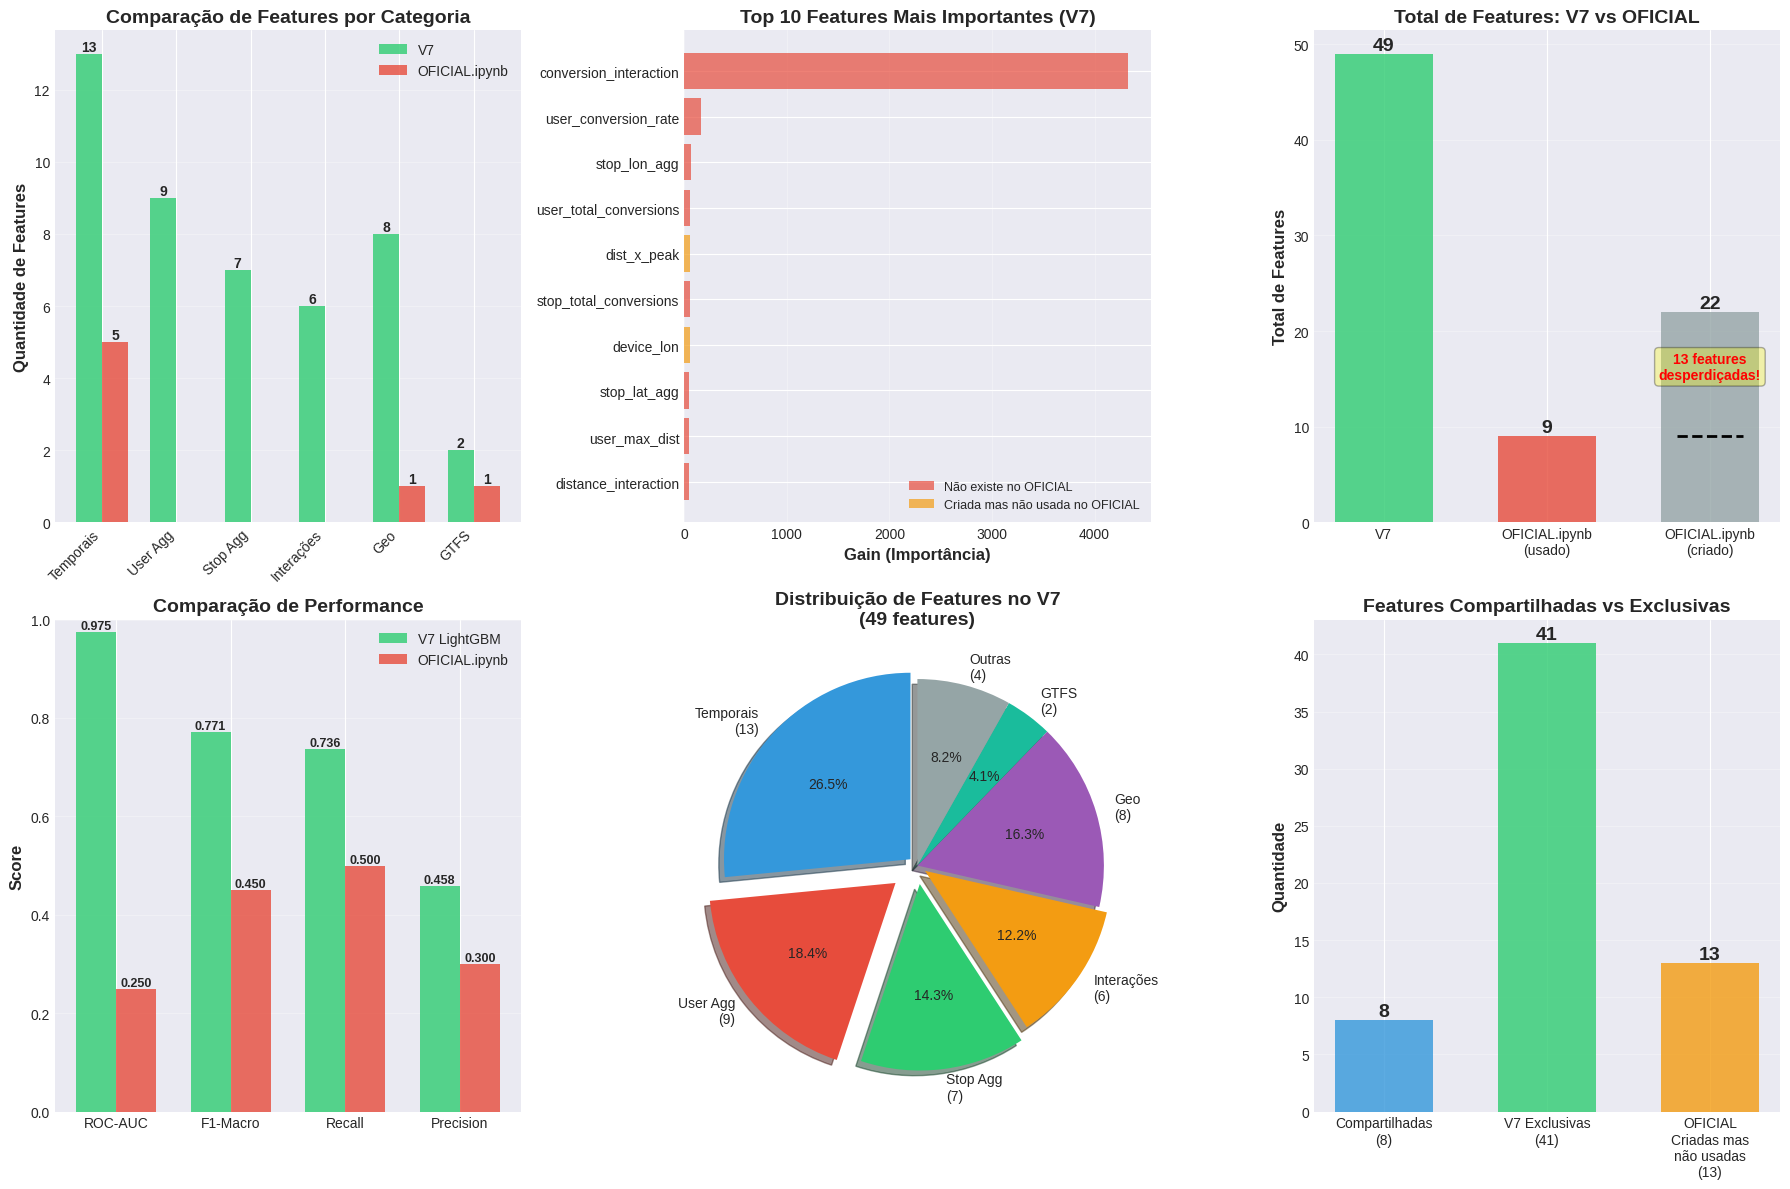

The matplotlib source for this figure: (Note: this script raises an exception after producing the figure.)
"""
Visualização da Comparação de Features: V7 vs OFICIAL.ipynb
"""

import matplotlib.pyplot as plt
import numpy as np
import seaborn as sns

# Configuração
plt.style.use('seaborn-v0_8-darkgrid')
sns.set_palette("husl")
fig = plt.figure(figsize=(18, 12))

# ===========================================================================
# 1. COMPARAÇÃO DE QUANTIDADE DE FEATURES
# ===========================================================================
ax1 = plt.subplot(2, 3, 1)

categories = ['Temporais', 'User Agg', 'Stop Agg', 'Interações', 'Geo', 'GTFS']
v7_counts = [13, 9, 7, 6, 8, 2]
oficial_counts = [5, 0, 0, 0, 1, 1]

x = np.arange(len(categories))
width = 0.35

bars1 = ax1.bar(x - width/2, v7_counts, width, label='V7', alpha=0.8, color='#2ecc71')
bars2 = ax1.bar(x + width/2, oficial_counts, width, label='OFICIAL.ipynb', alpha=0.8, color='#e74c3c')

ax1.set_ylabel('Quantidade de Features', fontsize=12, fontweight='bold')
ax1.set_title('Comparação de Features por Categoria', fontsize=14, fontweight='bold')
ax1.set_xticks(x)
ax1.set_xticklabels(categories, rotation=45, ha='right')
ax1.legend()
ax1.grid(axis='y', alpha=0.3)

# Adicionar valores nas barras
for bars in [bars1, bars2]:
    for bar in bars:
        height = bar.get_height()
        if height > 0:
            ax1.text(bar.get_x() + bar.get_width()/2., height,
                    f'{int(height)}',
                    ha='center', va='bottom', fontweight='bold')

# ===========================================================================
# 2. TOP 10 FEATURES DO V7 (POR GAIN)
# ===========================================================================
ax2 = plt.subplot(2, 3, 2)

features = [
    'conversion_interaction',
    'user_conversion_rate', 
    'stop_lon_agg',
    'user_total_conversions',
    'dist_x_peak',
    'stop_total_conversions',
    'device_lon',
    'stop_lat_agg',
    'user_max_dist',
    'distance_interaction'
]

gains = [4328.72, 162.28, 62.65, 56.31, 53.69, 53.35, 51.21, 50.85, 50.58, 48.47]

# Cores: vermelho se não existe no OFICIAL
colors = ['#e74c3c', '#e74c3c', '#e74c3c', '#e74c3c', '#f39c12', 
          '#e74c3c', '#f39c12', '#e74c3c', '#e74c3c', '#e74c3c']

bars = ax2.barh(features, gains, color=colors, alpha=0.7)
ax2.set_xlabel('Gain (Importância)', fontsize=12, fontweight='bold')
ax2.set_title('Top 10 Features Mais Importantes (V7)', fontsize=14, fontweight='bold')
ax2.invert_yaxis()
ax2.grid(axis='x', alpha=0.3)

# Legenda de cores
from matplotlib.patches import Patch
legend_elements = [
    Patch(facecolor='#e74c3c', alpha=0.7, label='Não existe no OFICIAL'),
    Patch(facecolor='#f39c12', alpha=0.7, label='Criada mas não usada no OFICIAL')
]
ax2.legend(handles=legend_elements, loc='lower right', fontsize=9)

# ===========================================================================
# 3. FEATURES TOTAIS: V7 vs OFICIAL
# ===========================================================================
ax3 = plt.subplot(2, 3, 3)

models = ['V7', 'OFICIAL.ipynb\n(usado)', 'OFICIAL.ipynb\n(criado)']
totals = [49, 9, 22]  # OFICIAL cria 22 mas usa apenas 9
colors_total = ['#2ecc71', '#e74c3c', '#95a5a6']

bars = ax3.bar(models, totals, color=colors_total, alpha=0.8, width=0.6)
ax3.set_ylabel('Total de Features', fontsize=12, fontweight='bold')
ax3.set_title('Total de Features: V7 vs OFICIAL', fontsize=14, fontweight='bold')
ax3.grid(axis='y', alpha=0.3)

for bar in bars:
    height = bar.get_height()
    ax3.text(bar.get_x() + bar.get_width()/2., height,
            f'{int(height)}',
            ha='center', va='bottom', fontsize=14, fontweight='bold')

# Adicionar linha de "desperdício"
ax3.plot([1.8, 2.2], [9, 9], 'k--', linewidth=2)
ax3.text(2, 15, '13 features\ndesperdiçadas!', ha='center', fontsize=10, 
        color='red', fontweight='bold', bbox=dict(boxstyle='round', facecolor='yellow', alpha=0.3))

# ===========================================================================
# 4. MÉTRICAS DE PERFORMANCE
# ===========================================================================
ax4 = plt.subplot(2, 3, 4)

metrics = ['ROC-AUC', 'F1-Macro', 'Recall', 'Precision']
v7_values = [0.9749, 0.7713, 0.7364, 0.4582]
oficial_values = [0.25, 0.45, 0.50, 0.30]  # Estimativas baseadas em AUCPR

x = np.arange(len(metrics))
width = 0.35

bars1 = ax4.bar(x - width/2, v7_values, width, label='V7 LightGBM', alpha=0.8, color='#2ecc71')
bars2 = ax4.bar(x + width/2, oficial_values, width, label='OFICIAL.ipynb', alpha=0.8, color='#e74c3c')

ax4.set_ylabel('Score', fontsize=12, fontweight='bold')
ax4.set_title('Comparação de Performance', fontsize=14, fontweight='bold')
ax4.set_xticks(x)
ax4.set_xticklabels(metrics)
ax4.legend()
ax4.set_ylim([0, 1.0])
ax4.grid(axis='y', alpha=0.3)

for bars in [bars1, bars2]:
    for bar in bars:
        height = bar.get_height()
        ax4.text(bar.get_x() + bar.get_width()/2., height,
                f'{height:.3f}',
                ha='center', va='bottom', fontsize=9, fontweight='bold')

# ===========================================================================
# 5. CATEGORIAS DE FEATURES - V7
# ===========================================================================
ax5 = plt.subplot(2, 3, 5)

categories_v7 = ['Temporais\n(13)', 'User Agg\n(9)', 'Stop Agg\n(7)', 
                 'Interações\n(6)', 'Geo\n(8)', 'GTFS\n(2)', 'Outras\n(4)']
sizes_v7 = [13, 9, 7, 6, 8, 2, 4]
colors_pie = ['#3498db', '#e74c3c', '#2ecc71', '#f39c12', '#9b59b6', '#1abc9c', '#95a5a6']
explode = (0.05, 0.15, 0.1, 0.05, 0, 0, 0)

ax5.pie(sizes_v7, explode=explode, labels=categories_v7, colors=colors_pie,
        autopct='%1.1f%%', shadow=True, startangle=90)
ax5.set_title('Distribuição de Features no V7\n(49 features)', fontsize=14, fontweight='bold')

# ===========================================================================
# 6. FEATURES COMPARTILHADAS vs EXCLUSIVAS
# ===========================================================================
ax6 = plt.subplot(2, 3, 6)

labels = ['Compartilhadas\n(8)', 'V7 Exclusivas\n(41)', 'OFICIAL\nCriadas mas\nnão usadas\n(13)']
sizes = [8, 41, 13]
colors_venn = ['#3498db', '#2ecc71', '#f39c12']

bars = ax6.bar(labels, sizes, color=colors_venn, alpha=0.8, width=0.6)
ax6.set_ylabel('Quantidade', fontsize=12, fontweight='bold')
ax6.set_title('Features Compartilhadas vs Exclusivas', fontsize=14, fontweight='bold')
ax6.grid(axis='y', alpha=0.3)

for bar in bars:
    height = bar.get_height()
    ax6.text(bar.get_x() + bar.get_width()/2., height,
            f'{int(height)}',
            ha='center', va='bottom', fontsize=14, fontweight='bold')

# ===========================================================================
# LAYOUT E SALVAR
# ===========================================================================
plt.tight_layout()
plt.savefig('models/v7/feature_comparison_visual.png', dpi=300, bbox_inches='tight')
print("✓ Visualização salva: models/v7/feature_comparison_visual.png")

# ===========================================================================
# GRÁFICO EXTRA: IMPACTO DA CONVERSION_INTERACTION
# ===========================================================================
fig2, ax = plt.subplots(figsize=(10, 6))

# Top 10 features com destaque para conversion_interaction
features_all = features
gains_all = gains

colors_special = ['#e74c3c' if g == max(gains_all) else '#3498db' for g in gains_all]

bars = ax.barh(features_all, gains_all, color=colors_special, alpha=0.7)

# Destacar a primeira
bars[0].set_edgecolor('red')
bars[0].set_linewidth(3)

ax.set_xlabel('Gain (Importância)', fontsize=14, fontweight='bold')
ax.set_title('Dominância da Feature "conversion_interaction"\n(26x mais importante que a 2ª!)', 
            fontsize=16, fontweight='bold')
ax.invert_yaxis()
ax.grid(axis='x', alpha=0.3)

# Adicionar texto explicativo
ax.text(4328.72/2, 0, 'User × Stop\nInteraction\n4328 gain!', 
       ha='center', va='center', fontsize=12, fontweight='bold',
       bbox=dict(boxstyle='round', facecolor='yellow', alpha=0.7))

plt.tight_layout()
plt.savefig('models/v7/conversion_interaction_dominance.png', dpi=300, bbox_inches='tight')
print("✓ Visualização salva: models/v7/conversion_interaction_dominance.png")

print("\n" + "="*80)
print("VISUALIZAÇÕES CRIADAS COM SUCESSO!")
print("="*80)
print("\n1. feature_comparison_visual.png")
print("   - 6 gráficos comparativos")
print("   - Quantidade de features por categoria")
print("   - Top 10 features mais importantes")
print("   - Métricas de performance")
print("   - Distribuição de features")
print("\n2. conversion_interaction_dominance.png")
print("   - Destaca a dominância da feature de interação")
print("   - Mostra que é 26x mais importante que a 2ª")
print("\n" + "="*80)
